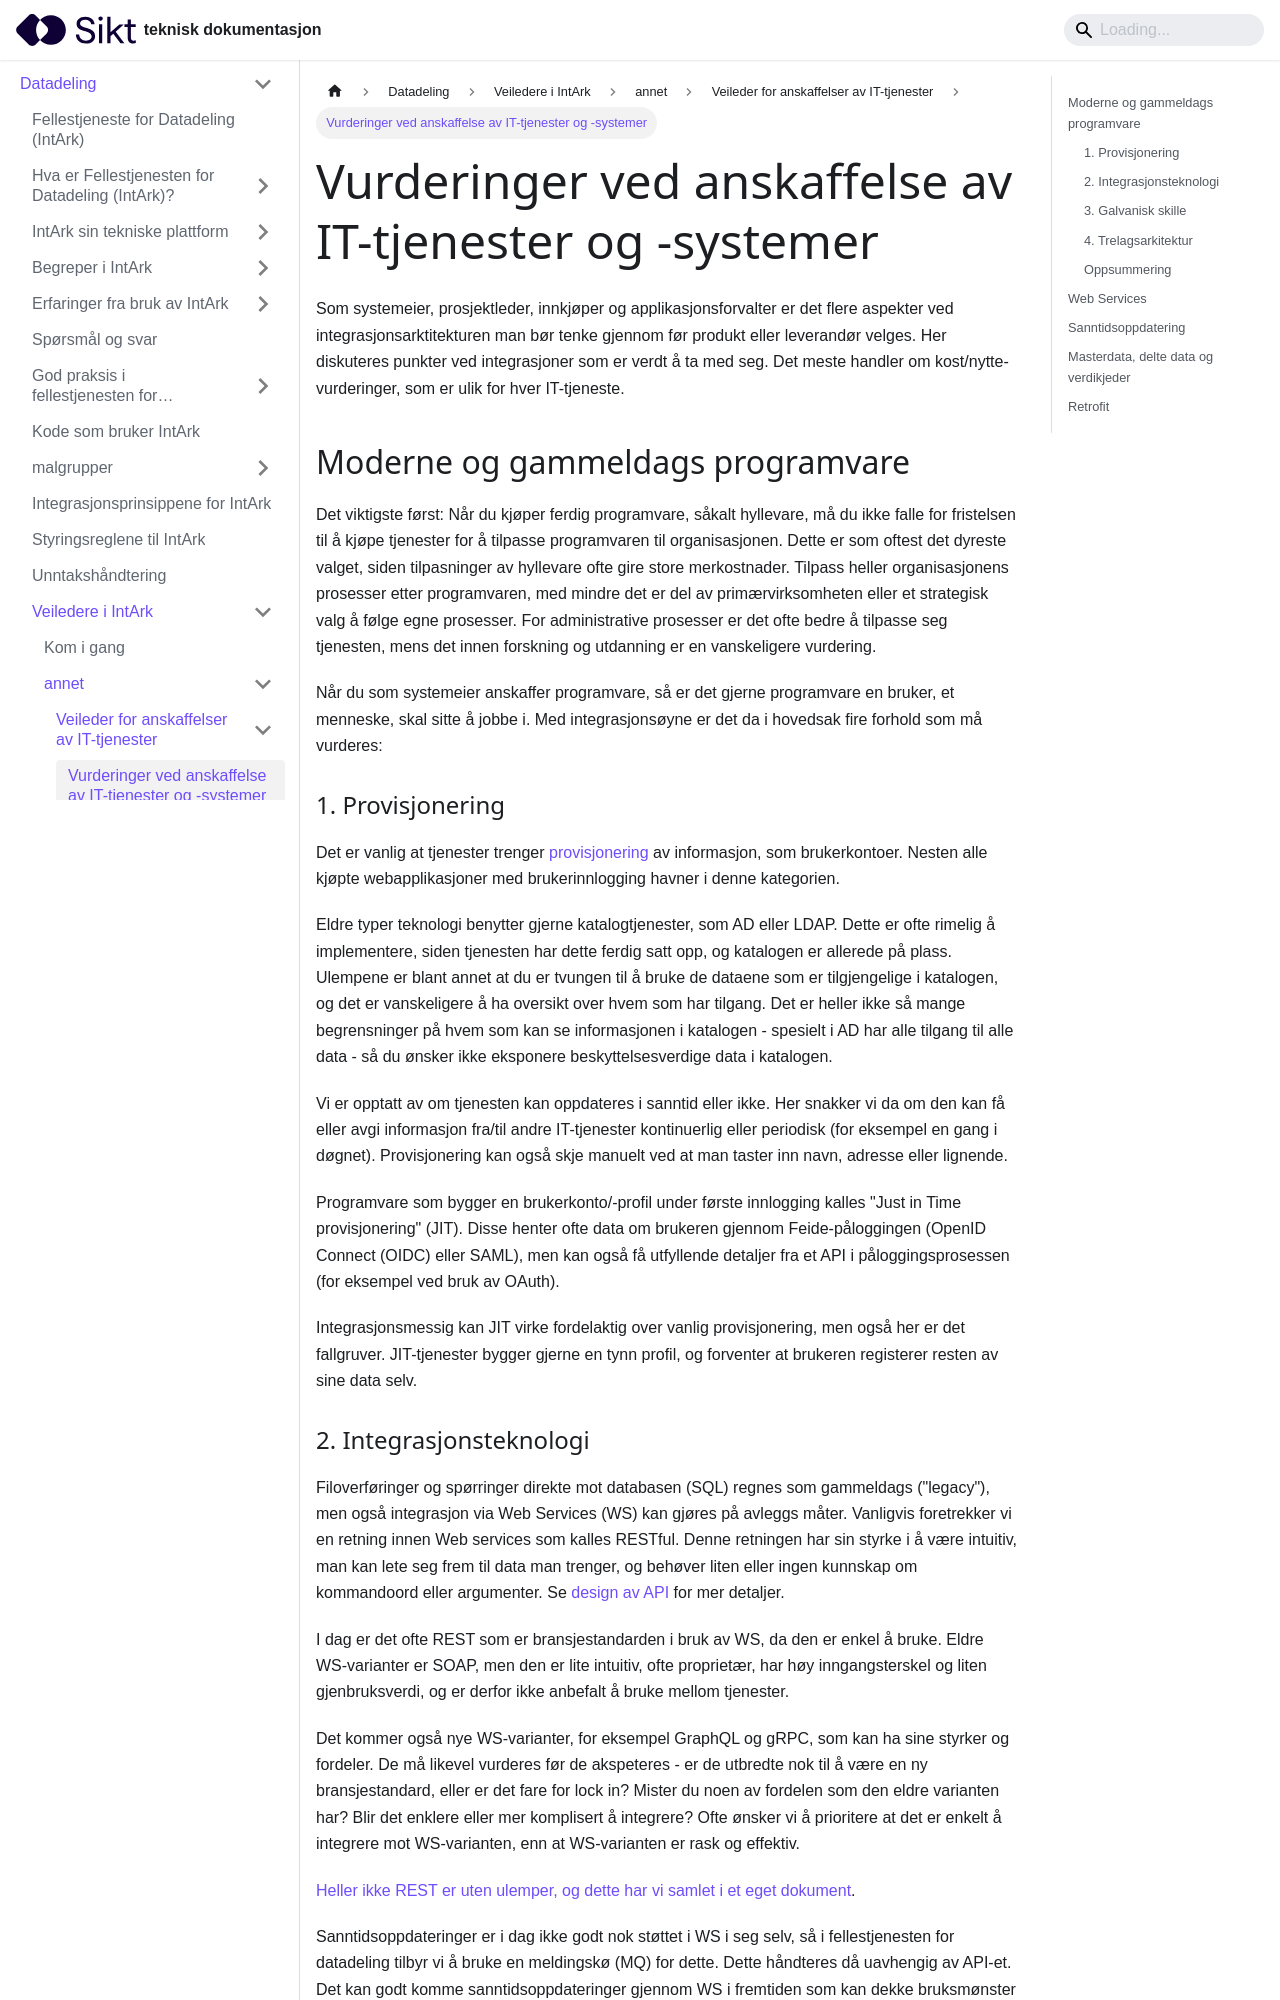

repository: sikt-no/docs · page: docs/datadeling/veiledere/annet/anskaffelse/vurderinger/index.html · generator: docusaurus

---
title: Vurderinger ved anskaffelse av IT-tjenester og -systemer
sidebar_position: 2
---

Som systemeier, prosjektleder, innkjøper og applikasjonsforvalter er det flere
aspekter ved integrasjonsarktitekturen man bør tenke gjennom før produkt eller
leverandør velges. Her diskuteres punkter ved integrasjoner som er verdt å ta
med seg. Det meste handler om kost/nytte-vurderinger, som er ulik for hver
IT-tjeneste.

## Moderne og gammeldags programvare

Det viktigste først: Når du kjøper ferdig programvare, såkalt hyllevare, må du
ikke falle for fristelsen til å kjøpe tjenester for å tilpasse programvaren til
organisasjonen. Dette er som oftest det dyreste valget, siden tilpasninger av
hyllevare ofte gire store merkostnader. Tilpass heller organisasjonens
prosesser etter programvaren, med mindre det er del av primærvirksomheten eller
et strategisk valg å følge egne prosesser. For administrative prosesser er det
ofte bedre å tilpasse seg tjenesten, mens det innen forskning og utdanning er
en vanskeligere vurdering.

Når du som systemeier anskaffer programvare, så er det gjerne programvare en
bruker, et menneske, skal sitte å jobbe i. Med integrasjonsøyne er det da i
hovedsak fire forhold som må vurderes:

### 1. Provisjonering

Det er vanlig at tjenester trenger
[provisjonering](/docs/datadeling/begreper/provisjonering) av informasjon, som
brukerkontoer. Nesten alle kjøpte webapplikasjoner med brukerinnlogging havner
i denne kategorien.

Eldre typer teknologi benytter gjerne katalogtjenester, som AD eller LDAP.
Dette er ofte rimelig å implementere, siden tjenesten har dette ferdig satt
opp, og katalogen er allerede på plass. Ulempene er blant annet at du er
tvungen til å bruke de dataene som er tilgjengelige i katalogen, og det er
vanskeligere å ha oversikt over hvem som har tilgang. Det er heller ikke så
mange begrensninger på hvem som kan se informasjonen i katalogen - spesielt i
AD har alle tilgang til alle data - så du ønsker ikke eksponere
beskyttelsesverdige data i katalogen.

Vi er opptatt av om tjenesten kan oppdateres i sanntid eller ikke. Her snakker
vi da om den kan få eller avgi informasjon fra/til andre IT-tjenester
kontinuerlig eller periodisk (for eksempel en gang i døgnet). Provisjonering
kan også skje manuelt ved at man taster inn navn, adresse eller lignende.

Programvare som bygger en brukerkonto/-profil under første innlogging kalles
"Just in Time provisjonering" (JIT). Disse henter ofte data om brukeren gjennom
Feide-påloggingen (OpenID Connect (OIDC) eller SAML), men kan også få
utfyllende detaljer fra et API i påloggingsprosessen (for eksempel ved bruk av
OAuth).

Integrasjonsmessig kan JIT virke fordelaktig over vanlig provisjonering, men
også her er det fallgruver. JIT-tjenester bygger gjerne en tynn profil, og
forventer at brukeren registerer resten av sine data selv.
